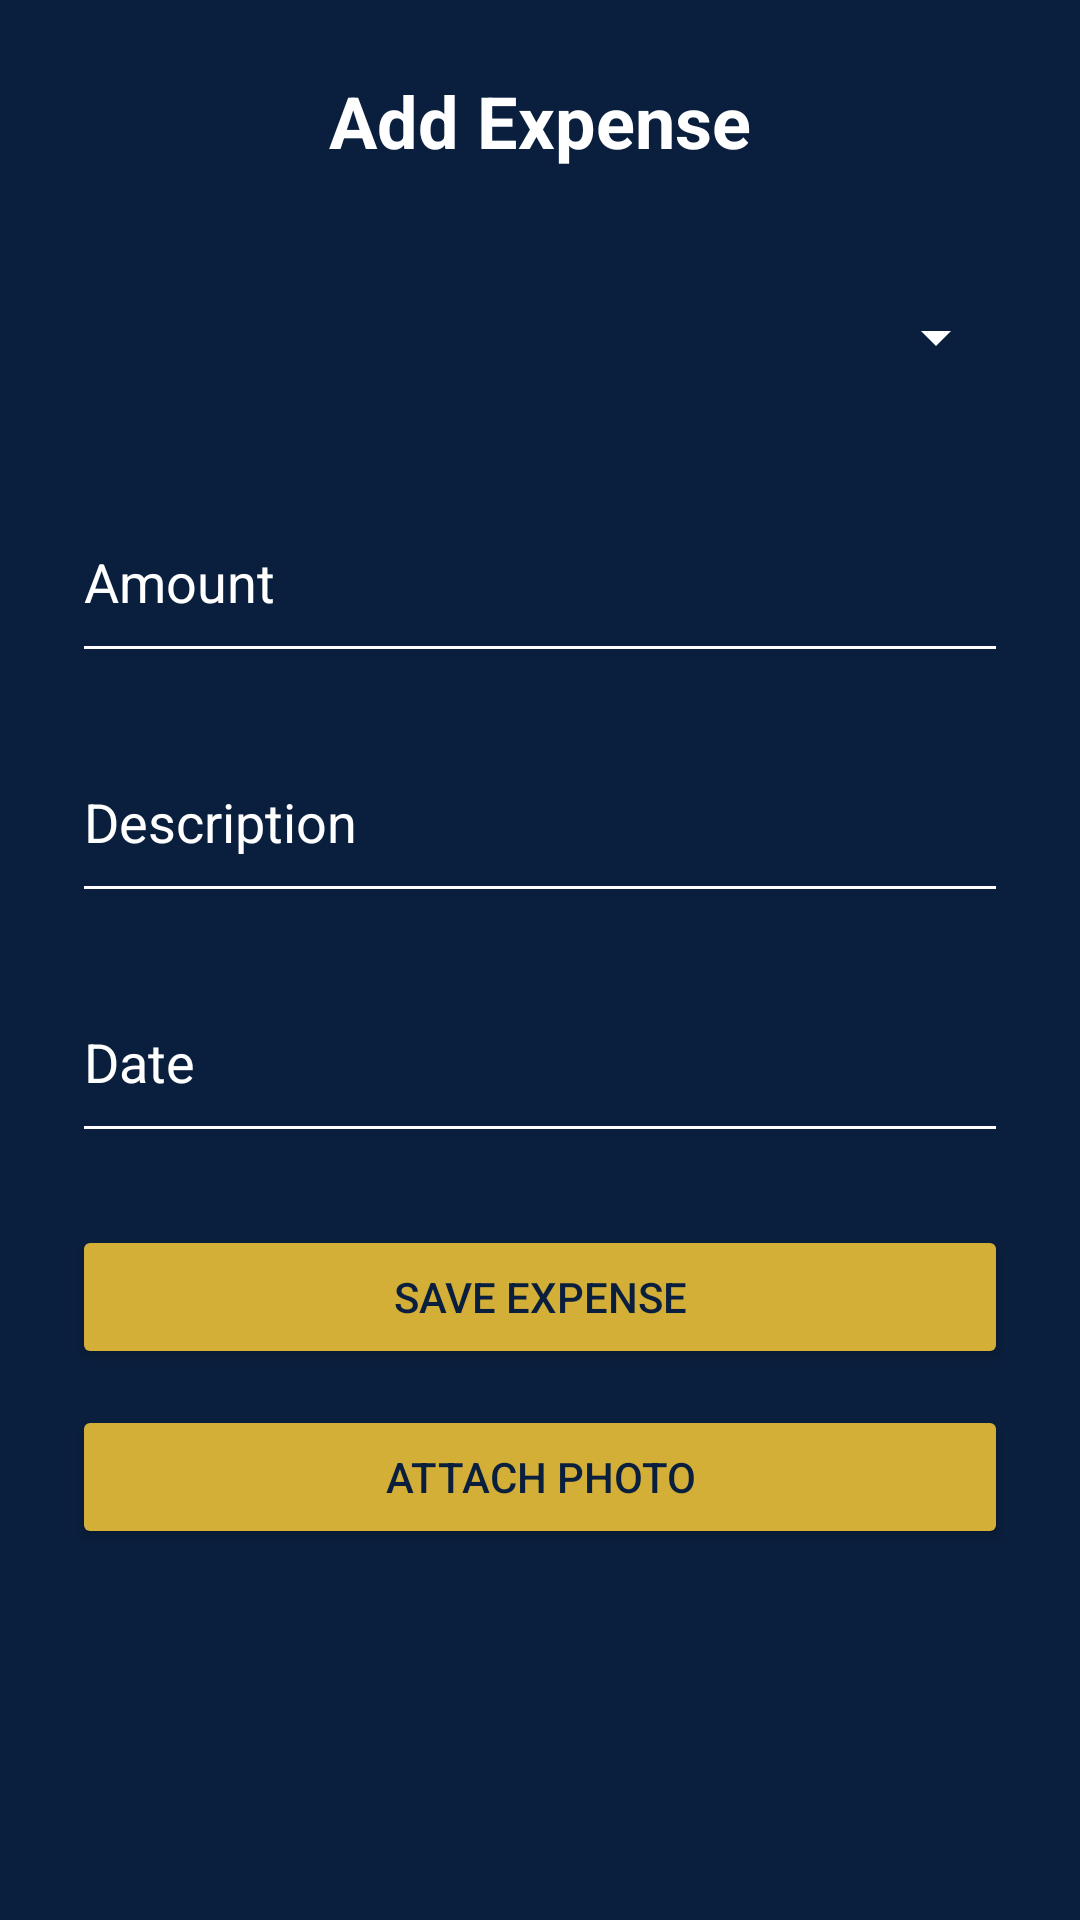

This screen was rendered from an Android layout file. Write that file and the resources it references.
<!-- AndroidManifest.xml: application theme Theme.SSBBudgetTracker -->
<!-- res/layout/activity_add_expense.xml -->
<?xml version="1.0" encoding="utf-8"?>
<ScrollView xmlns:android="http://schemas.android.com/apk/res/android"
    android:layout_width="match_parent"
    android:layout_height="match_parent"
    android:background="@color/ssb_blue"
    android:padding="24dp">

    <LinearLayout
        android:layout_width="match_parent"
        android:layout_height="wrap_content"
        android:orientation="vertical"
        android:gravity="center_horizontal">

        <TextView
            android:layout_width="wrap_content"
            android:layout_height="wrap_content"
            android:text="Add Expense"
            android:textColor="@android:color/white"
            android:textSize="24sp"
            android:textStyle="bold"
            android:layout_marginBottom="24dp"/>

        <Spinner
            android:id="@+id/categorySpinner"
            android:layout_width="match_parent"
            android:layout_height="64dp"
            android:backgroundTint="@android:color/white" />

        <EditText
            android:id="@+id/amountEditText"
            android:layout_width="match_parent"
            android:layout_height="64dp"
            android:hint="Amount"
            android:inputType="numberDecimal"
            android:textColor="@android:color/white"
            android:textColorHint="@android:color/white"
            android:backgroundTint="@android:color/white"
            android:layout_marginTop="16dp"/>

        <EditText
            android:id="@+id/descriptionEditText"
            android:layout_width="match_parent"
            android:layout_height="64dp"
            android:hint="Description"
            android:textColor="@android:color/white"
            android:textColorHint="@android:color/white"
            android:backgroundTint="@android:color/white"
            android:layout_marginTop="16dp"/>

        <EditText
            android:id="@+id/dateEditText"
            android:layout_width="match_parent"
            android:layout_height="64dp"
            android:hint="Date"
            android:focusable="false"
            android:clickable="true"
            android:inputType="none"
            android:textColor="@android:color/white"
            android:textColorHint="@android:color/white"
            android:backgroundTint="@android:color/white"
            android:layout_marginTop="16dp" />

        <Button
            android:id="@+id/saveExpenseButton"
            android:layout_width="match_parent"
            android:layout_height="wrap_content"
            android:text="Save Expense"
            android:layout_marginTop="24dp"
            android:backgroundTint="@color/ssb_gold"
            android:textColor="@color/ssb_blue" />

        <ImageView
            android:id="@+id/photoPreview"
            android:layout_width="match_parent"
            android:layout_height="200dp"
            android:scaleType="centerCrop"
            android:layout_marginTop="16dp"
            android:visibility="gone" />

        <Button
            android:id="@+id/selectPhotoButton"
            android:layout_width="match_parent"
            android:layout_height="wrap_content"
            android:text="Attach Photo"
            android:layout_marginTop="12dp"
            android:backgroundTint="@color/ssb_gold"
            android:textColor="@color/ssb_blue" />

    </LinearLayout>
</ScrollView>
<!-- resources referenced by this layout -->
<resources>
  <color name="ssb_blue">#0A1F3D</color>
  <color name="ssb_gold">#D4AF37</color>
  <style name="Theme.SSBBudgetTracker" parent="Base.Theme.SSBBudgetTracker" />
  <style name="Base.Theme.SSBBudgetTracker" parent="Theme.Material3.DayNight.NoActionBar">
          
          
      </style>
</resources>
